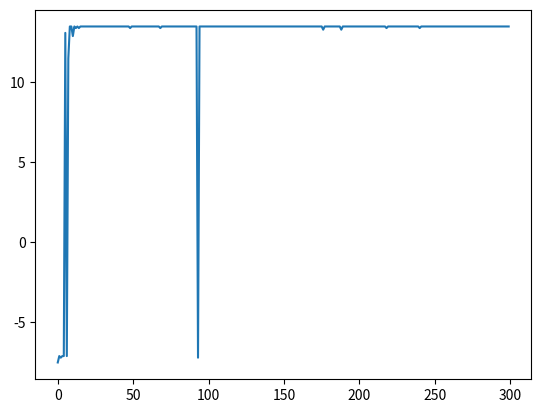

Here is the Python script that generated this plot:
#!/usr/bin/env python
# -*- coding:utf-8 -*-
# Author: Yandong
# Time  :2019/12/22 15:02

import numpy as np
import random
import matplotlib.pyplot as plt
import math

GET_SMALL = False
GET_MIDDLE = False
GET_LARGE = False

state_index = {(False, False, False): 0,
               (False, False, True): 1,
               (False, True, False): 2,
               (False, True, True): 3,
               (True, False, False): 4,
               (True, False, True): 5,
               (True, True, False): 6,
               (True, True, True): 7}



action_space = 4
state_space = 48

Q_table = np.zeros((state_space, action_space))


def greed_policy(epsilon, state):
    if random.random() < epsilon:
        action = np.random.choice(action_space)
    else:
        action = np.argmax(Q_table[state])
    return action


def step(state, action):
    global GET_SMALL, GET_MIDDLE, GET_LARGE
    is_done = False
    reward = 0
    next_state = None
    state_bias = state_index[(GET_SMALL, GET_MIDDLE, GET_LARGE)]  # get the bias (get the cheese or not)
    mark_state = math.floor(state/8)
    # print('s', mark_state)
    # print('a', action)
    if action == 0:
        if mark_state % 3 == 0:
            next_state = mark_state
        else:
            next_state = mark_state - 1
            reward = get_reward(next_state)
    elif action == 1:
        if mark_state % 3 == 2:
            next_state = mark_state
        else:
            next_state = mark_state + 1
            reward = get_reward(next_state)
    elif action == 2:
        if mark_state < 3:
            next_state = mark_state
        else:
            next_state = mark_state - 3
            reward = get_reward(next_state)
    elif action == 3:
        if 3 <= mark_state < 6:
            next_state = mark_state
        else:
            next_state = mark_state + 3
            reward = get_reward(next_state)
    next_state = next_state*8 + state_bias
    reward -= 0.1  # the step cost

    if reward == -10.1:
        is_done = True
        # print('TRIP !!!')

    # if reward == 9.9:
    #     is_done = True
    #     # print('Big Cheese!!!')

    if GET_SMALL and GET_MIDDLE and GET_LARGE:
        is_done = True
        # print('All goals!!!')

    return next_state, reward, is_done


def get_reward(next_state):
    global GET_SMALL, GET_MIDDLE, GET_LARGE
    reward = 0
    if next_state == 0:
        reward = 0
    elif next_state == 1:
        if not GET_SMALL:
            reward = 1
            GET_SMALL = True
        else:
            pass
    elif next_state == 2:
        reward = 0
    elif next_state == 3:
        if not GET_MIDDLE:
            reward = 3
            GET_MIDDLE = True
        else:
            pass
    elif next_state == 4:
        reward = -10
    elif next_state == 5:
        if not GET_LARGE:
            reward = 10
            GET_LARGE = True
        else:
            pass
    return reward


def learning(episode):
    global GET_SMALL, GET_MIDDLE, GET_LARGE
    gamma = 0.99
    alpha = 0.99
    reward_list = list()
    for i in range(episode):
        total_reward = 0
        action_list = list()
        done = False
        s0 = 0
        # epsilon = np.max([1 / pow(i+1, 1/2), 0.01])
        epsilon = 1 / (i + 1)
        while not done:
            a0 = greed_policy(epsilon, s0)
            s1, reward, done = step(s0, a0)
            # update q value
            Q_table[s0, a0] = Q_table[s0, a0] + alpha*(reward + gamma*np.max(Q_table[s1]) - Q_table[s0, a0])
            total_reward += reward
            action_list.append(a0)
            s0 = s1
        GET_SMALL = False
        GET_MIDDLE = False
        GET_LARGE = False
        reward_list.append(total_reward)
        print('Episode: %d, total reward: %.01f, epsilon: %.02f'%(i, total_reward, epsilon))
        print('Action: %s'%show_action(action_list))

    print('Best reward: %.01f, action: %s'%(total_reward, show_action(action_list)))

    plt.plot(reward_list)
    plt.show()




def show_action(actions):
    trans = ['left', 'right', 'up', 'down']
    results = list()
    for i in actions:
        results.append(trans[int(i)])
    return results

if __name__ == '__main__':
    learning(300)





